The GitHub repository AlbertoPresta/Thesis contains a labelled image folder "patches" with 28 categories: Amandinea punctata, Arthonia radiata, Caloplaca cerina, Candelariella reflexa, Candelariella xanthostigma, Chrysothrix candelaris, Diploicia canescens, Flavoparmelia caperata, Gyalolechia flavorubescens, Hyperphyscia adglutinata, Lecanora argentata, Lecanora carpinea, Lecanora chlarotera, Lecidella elaeochroma, Melanelixia glabratula, Parmotrema chinense, Pertusaria amara, Pertusaria pertusa, Phaeophyscia orbicularis, Physcia biziana, Physconia grisea, Punctelia subrudecta, Ramalina farinacea, Ramalina fastigiata, Xanthomendoza fallax, Xanthomendoza fulva, flavoparmenia soredians, rinodina sophonens. Examples follow, each with its label.

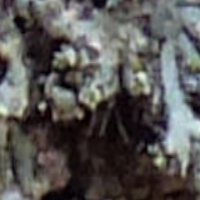
Label: Hyperphyscia adglutinata

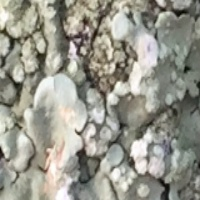
Label: flavoparmenia soredians

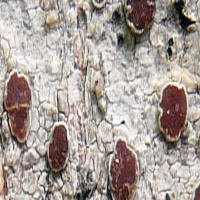
Label: Lecanora argentata

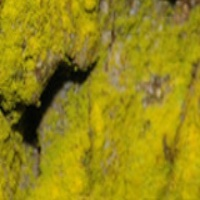
Label: Chrysothrix candelaris

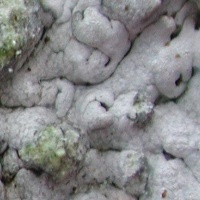
Label: Phaeophyscia orbicularis

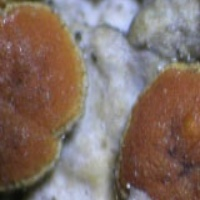
Label: Gyalolechia flavorubescens
